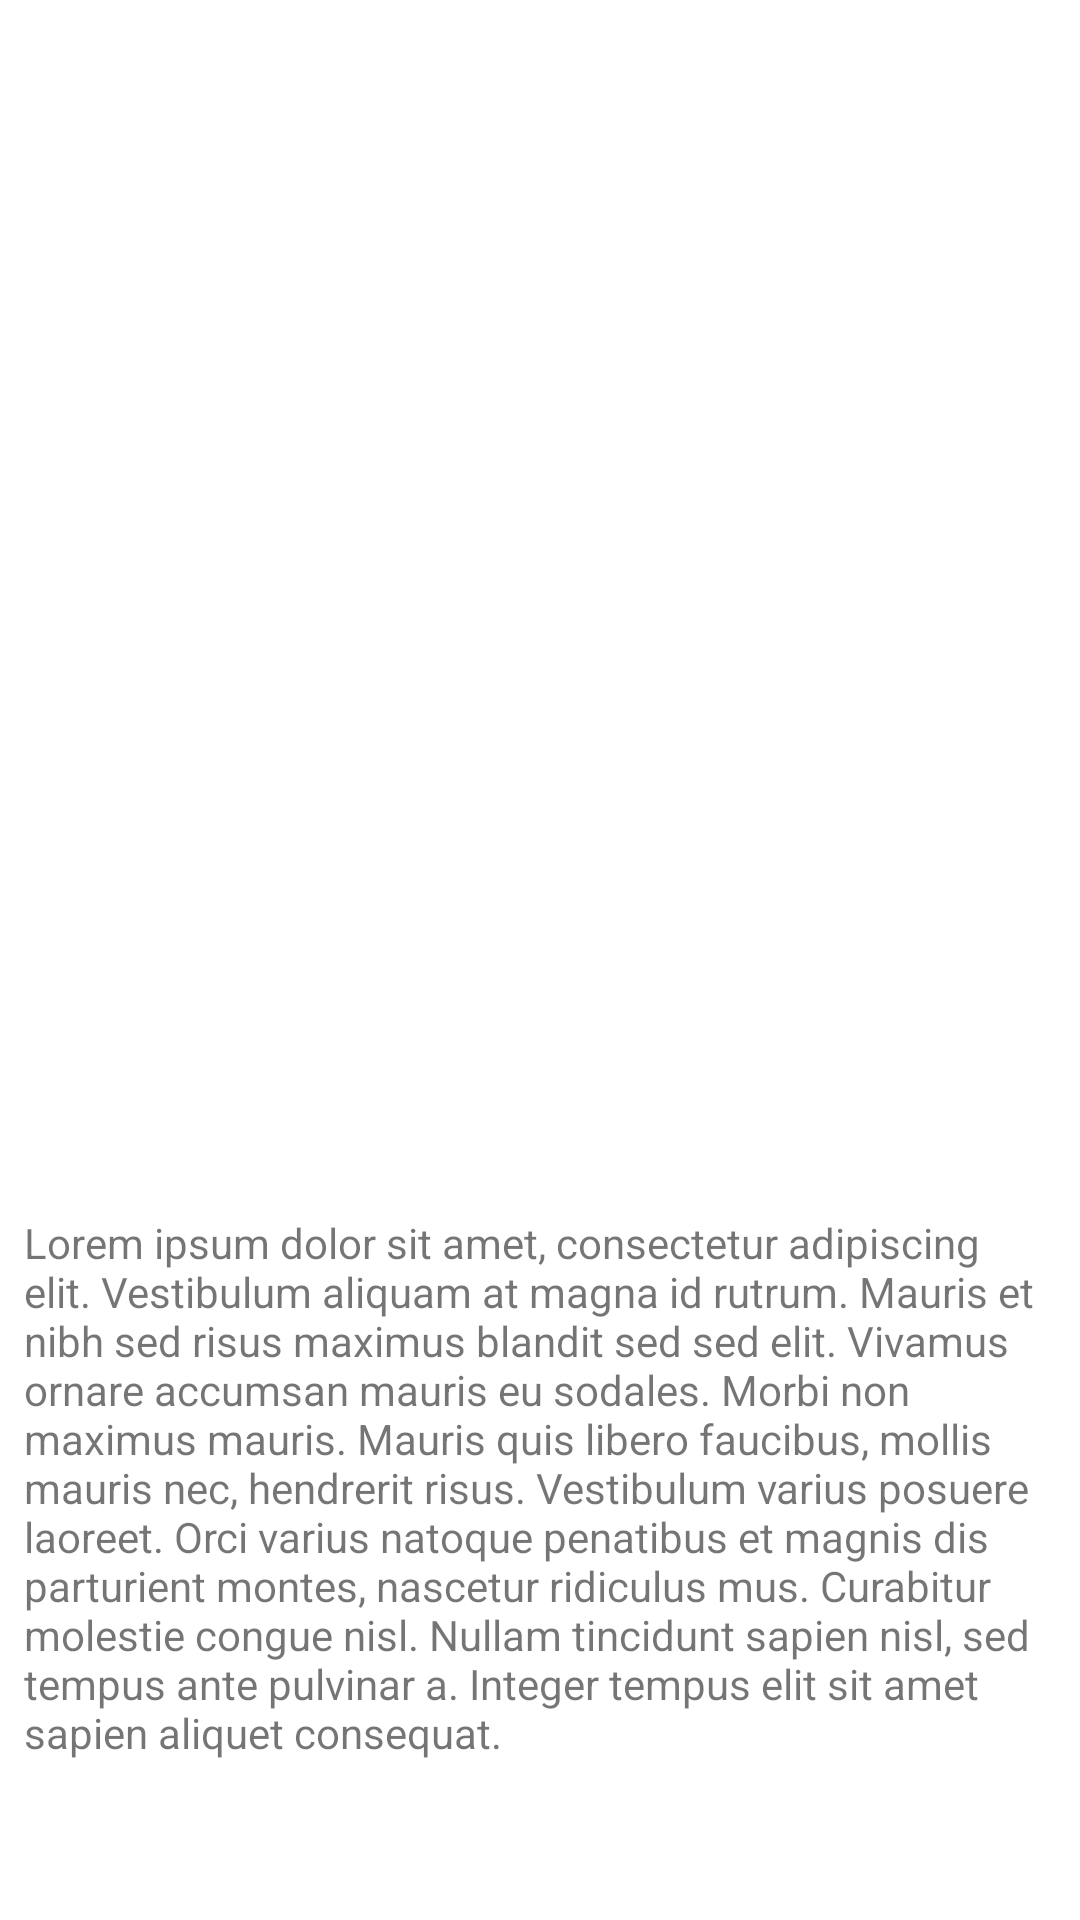

This screen was rendered from an Android layout file. Write that file and the resources it references.
<!-- AndroidManifest.xml: application theme Theme.MotionLayoutExample -->
<!-- res/layout/fragment_car_detail.xml -->
<?xml version="1.0" encoding="utf-8"?>
<androidx.constraintlayout.widget.ConstraintLayout xmlns:android="http://schemas.android.com/apk/res/android"
    xmlns:tools="http://schemas.android.com/tools"
    android:layout_width="match_parent"
    android:layout_height="match_parent"
    xmlns:app="http://schemas.android.com/apk/res-auto"
    tools:context=".CarDetailFragment">

    <androidx.appcompat.widget.AppCompatImageView
        android:id="@+id/imageDetail"
        android:layout_width="0dp"
        android:layout_height="300dp"
        tools:background="@color/teal_200"
        android:scaleType="centerCrop"
        app:layout_constraintTop_toTopOf="parent"
        app:layout_constraintEnd_toEndOf="parent"
        app:layout_constraintStart_toStartOf="parent"
        app:layout_constraintBottom_toTopOf="@id/brandDetail"/>
    <androidx.appcompat.widget.AppCompatImageView
        android:id="@+id/closeIcon"
        android:layout_width="wrap_content"
        android:layout_height="wrap_content"
        app:srcCompat="@drawable/ic_baseline_close_24"
        android:padding="8dp"
        app:layout_constraintTop_toTopOf="parent"
        app:layout_constraintStart_toStartOf="parent"/>
    <com.google.android.material.textview.MaterialTextView
        android:id="@+id/brandDetail"
        android:layout_width="wrap_content"
        android:layout_height="wrap_content"
        android:padding="8dp"
        tools:text="Marca"
        android:textSize="24sp"
        app:layout_constraintTop_toBottomOf="@id/imageDetail"
        app:layout_constraintStart_toStartOf="parent"
        app:layout_constraintBottom_toTopOf="@id/performanceDetail"/>
    <com.google.android.material.textview.MaterialTextView
        android:id="@+id/modelDetail"
        android:layout_width="wrap_content"
        android:layout_height="wrap_content"
        android:padding="8dp"
        tools:text="Modelo"
        android:textSize="24sp"
        app:layout_constraintTop_toBottomOf="@id/imageDetail"
        app:layout_constraintStart_toEndOf="@id/brandDetail"
        app:layout_constraintBottom_toBottomOf="@id/brandDetail"/>

    <com.google.android.material.textview.MaterialTextView
        android:id="@+id/performanceDetail"
        android:layout_width="wrap_content"
        android:layout_height="wrap_content"
        android:padding="8dp"
        tools:text="Prestaciones"
        android:textSize="24sp"
        app:layout_constraintTop_toBottomOf="@id/brandDetail"
        app:layout_constraintStart_toStartOf="parent"
        app:layout_constraintBottom_toTopOf="@id/descriptionDetail"/>
    <com.google.android.material.textview.MaterialTextView
        android:id="@+id/descriptionDetail"
        android:layout_width="0dp"
        android:layout_height="0dp"
        android:padding="8dp"
        android:text="@string/loremipsum"
        app:layout_constraintTop_toBottomOf="@id/performanceDetail"
        app:layout_constraintStart_toStartOf="parent"
        app:layout_constraintEnd_toEndOf="parent"
        app:layout_constraintBottom_toBottomOf="parent"/>


</androidx.constraintlayout.widget.ConstraintLayout>
<!-- resources referenced by this layout -->
<resources>
  <string name="loremipsum">Lorem ipsum dolor sit amet, consectetur adipiscing elit. Vestibulum aliquam at magna id rutrum. Mauris et nibh sed risus maximus blandit sed sed elit. Vivamus ornare accumsan mauris eu sodales. Morbi non maximus mauris. Mauris quis libero faucibus, mollis mauris nec, hendrerit risus. Vestibulum varius posuere laoreet. Orci varius natoque penatibus et magnis dis parturient montes, nascetur ridiculus mus. Curabitur molestie congue nisl. Nullam tincidunt sapien nisl, sed tempus ante pulvinar a. Integer tempus elit sit amet sapien aliquet consequat.</string>
  <style name="Theme.MotionLayoutExample" parent="Theme.MaterialComponents.DayNight.DarkActionBar">
          
          <item name="colorPrimary">@color/purple_500</item>
          <item name="colorPrimaryVariant">@color/purple_700</item>
          <item name="colorOnPrimary">@color/white</item>
          
          <item name="colorSecondary">@color/teal_200</item>
          <item name="colorSecondaryVariant">@color/teal_700</item>
          <item name="colorOnSecondary">@color/black</item>
          
          <item name="android:statusBarColor">?attr/colorPrimaryVariant</item>
          
      </style>
  <!-- not gathered from this repository: default colours our renderer supplied (Android Studio template values) -->
  <color name="purple_500">#FF6200EE</color>
  <color name="purple_700">#FF3700B3</color>
  <color name="teal_200">#FF03DAC5</color>
  <color name="teal_700">#FF018786</color>
  <color name="black">#FF000000</color>
  <color name="white">#FFFFFFFF</color>
</resources>
